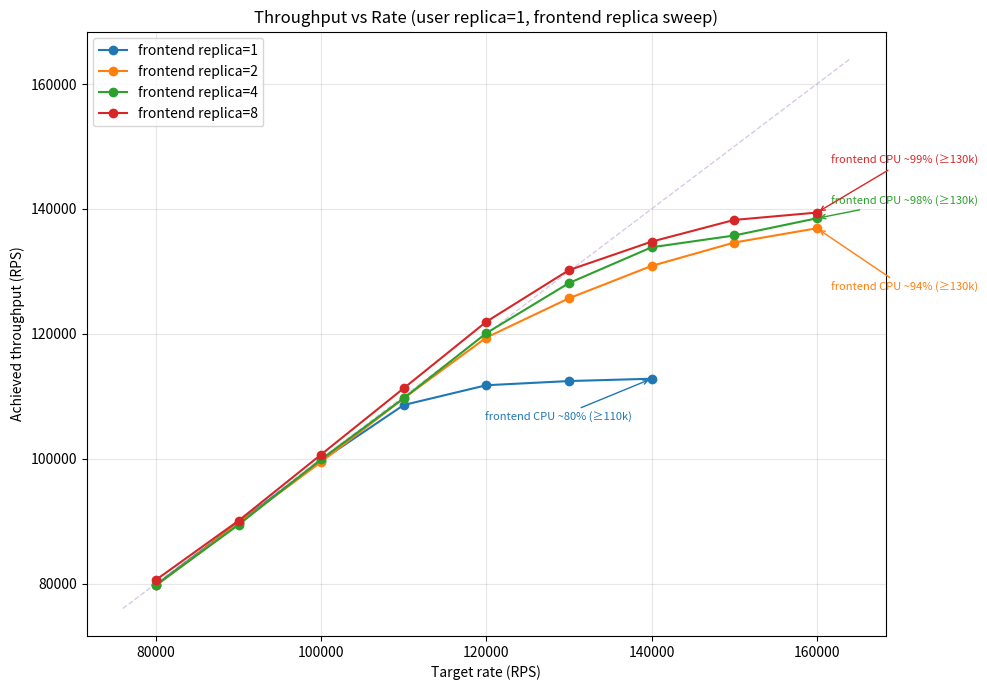

The script that saved this image:
import matplotlib.pyplot as plt

data = {
    1: {
        "rate": [80000, 90000, 100000, 110000, 120000, 130000, 140000],
        "rps":  [79776.39, 89760.70, 99681.12, 108592.41, 111756.00, 112426.82, 112799.11],
        "p50":  [5.14, 23.34, 42.72, 303.10, 1430, 2680, 3870],
        "p99":  [24.74, 63.26, 82.62, 408.06, 1990, 3980, 5710],
        "cpu":  "frontend CPU ~80% (≥110k)"
    },
    2: {
        "rate": [80000, 90000, 100000, 110000, 120000, 130000, 140000, 150000, 160000],
        "rps":  [79683.44, 89660.24, 99473.15, 109666.66, 119396.91, 125683.94, 130866.60, 134606.79, 136898.63],
        "p50":  [2.95, 3.82, 2.69, 6.88, 74.69, 126.72, 335.10, 1750, 2620],
        "p99":  [24.96, 28.51, 26.27, 36.19, 145.41, 1940, 3550, 4370, 5550],
        "cpu":  "frontend CPU ~94% (≥130k)"
    },
    4: {
        "rate": [80000, 90000, 100000, 110000, 120000, 130000, 140000, 150000, 160000],
        "rps":  [79720.57, 89408.30, 99890.58, 109681.23, 120108.36, 128125.07, 133849.65, 135737.66, 138492.93],
        "p50":  [0.776, 1.20, 2.50, 4.11, 8.34, 342.53, 1030, 1810, 2870],
        "p99":  [23.06, 26.72, 39.55, 45.63, 70.33, 834.56, 1990, 4030, 4430],
        "cpu":  "frontend CPU ~98% (≥130k)"
    },
    8: {
        "rate": [80000, 90000, 100000, 110000, 120000, 130000, 140000, 150000, 160000],
        "rps":  [80584.41, 90059.12, 100661.25, 111279.05, 121934.57, 130197.80, 134753.94, 138231.18, 139408.23],
        "p50":  [0.450, 0.786, 1.49, 2.62, 4.46, 58.97, 1110, 1840, 2940],
        "p99":  [24.67, 32.62, 44.29, 56.99, 69.63, 570.37, 2240, 4210, 4830],
        "cpu":  "frontend CPU ~99% (≥130k)"
    },
}

plt.figure(figsize=(10, 7))

offsets = {
    1: (-120, -30),
    2: (10, -45),
    4: (10, 10),
    8: (10, 35),
}

for repl, d in data.items():
    x = d["rate"]
    y = d["rps"]
    line, = plt.plot(x, y, marker="o", label=f"frontend replica={repl}")

    i = max(range(len(y)), key=lambda k: y[k])
    dx, dy = offsets.get(repl, (8, 8))
    plt.annotate(
        d["cpu"],
        xy=(x[i], y[i]),
        xytext=(dx, dy),
        textcoords="offset points",
        fontsize=8,
        color=line.get_color(),
        arrowprops=dict(arrowstyle="->", color=line.get_color())
    )

ax = plt.gca()
lo = min(ax.get_xlim()[0], ax.get_ylim()[0])
hi = max(ax.get_xlim()[1], ax.get_ylim()[1])
plt.plot([lo, hi], [lo, hi], linestyle="--", linewidth=1, alpha=0.35, zorder=0)

plt.xlabel("Target rate (RPS)")
plt.ylabel("Achieved throughput (RPS)")
plt.title("Throughput vs Rate (user replica=1, frontend replica sweep)")
plt.grid(True, alpha=0.3)
plt.legend(loc="upper left")
plt.tight_layout()
plt.savefig("throughput_vs_rate_frontend_scale_user_1.png", dpi=200)

print("Saved: throughput_vs_rate_frontend_scale_user_1.png")
